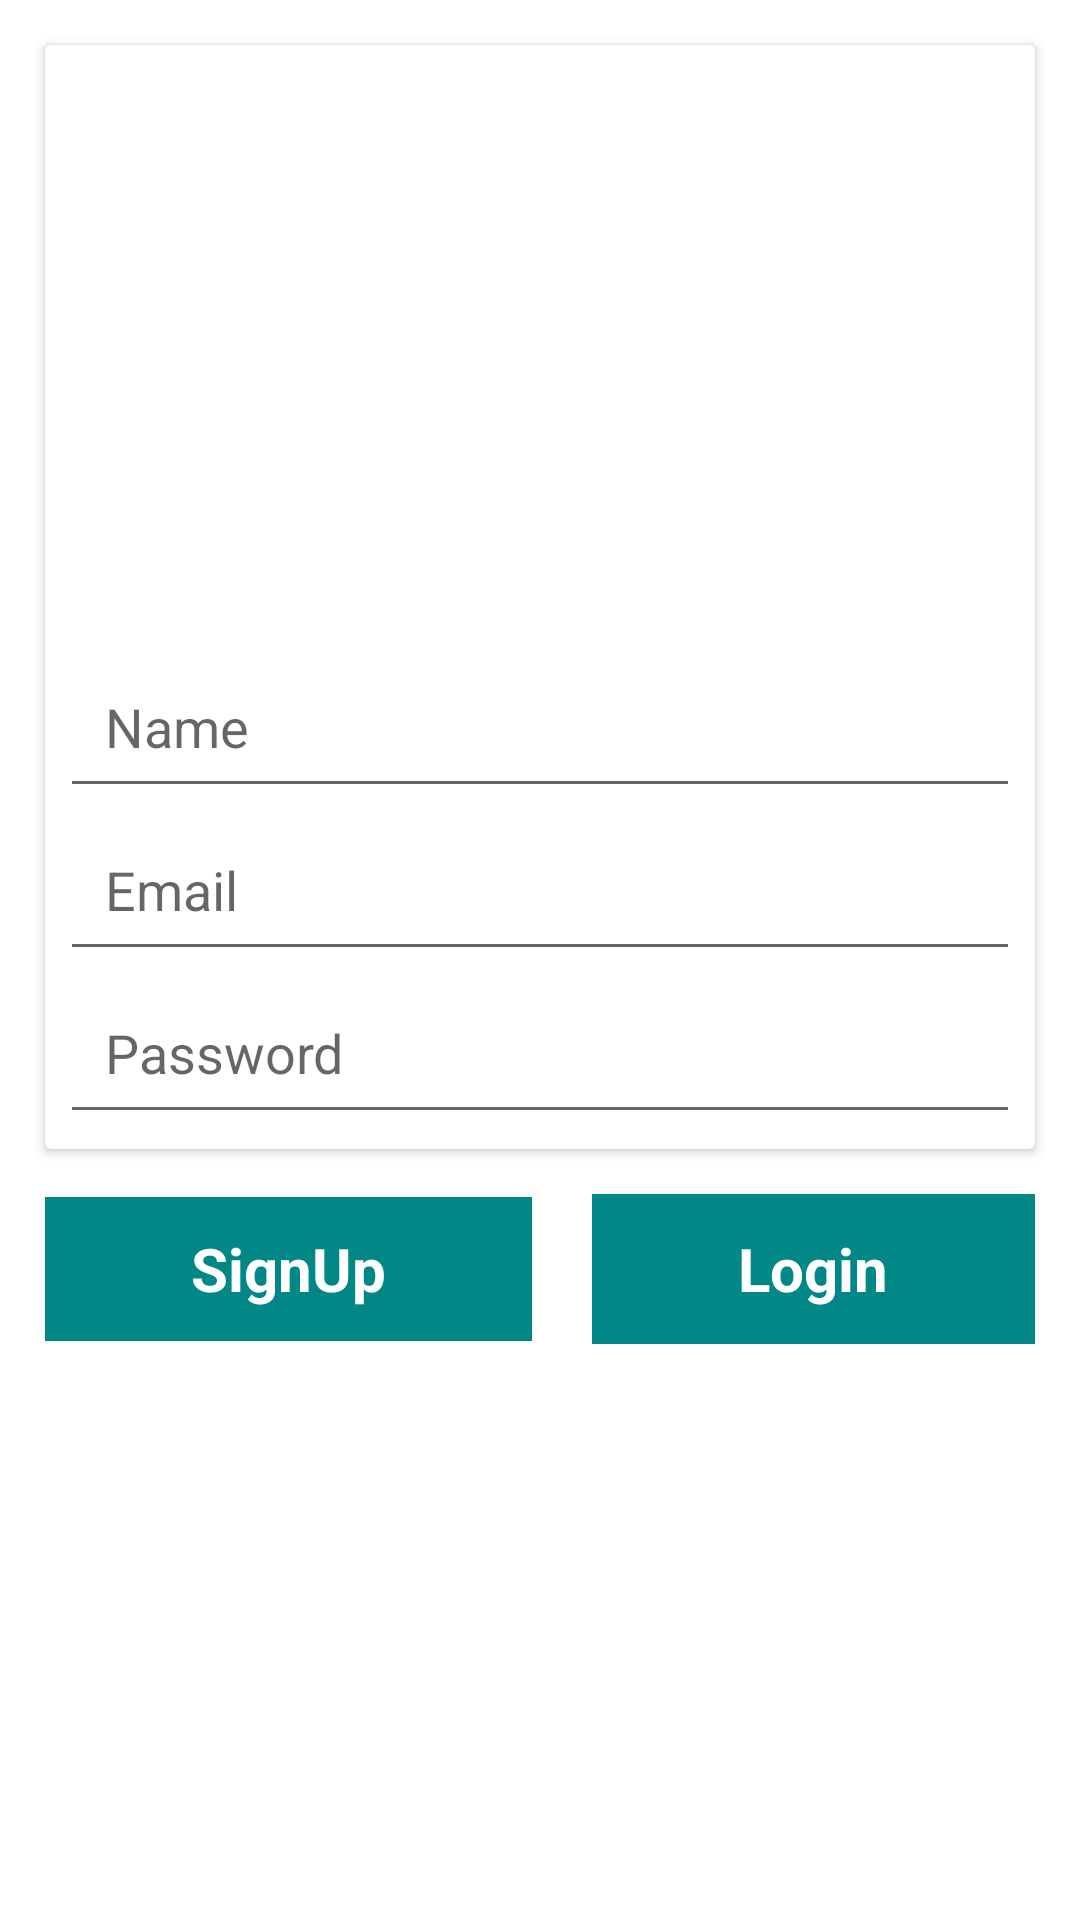

Android layout source for this screen:
<!-- AndroidManifest.xml: application theme Theme.ChattingApplication -->
<!-- res/layout/activity_authentication.xml -->
<?xml version="1.0" encoding="utf-8"?>
<LinearLayout xmlns:android="http://schemas.android.com/apk/res/android"
    xmlns:app="http://schemas.android.com/apk/res-auto"
    xmlns:tools="http://schemas.android.com/tools"
    android:layout_width="match_parent"
    android:layout_height="match_parent"
    tools:context=".AuthenticationActivity"
    android:orientation="vertical"
    android:padding="10dp">

    <androidx.cardview.widget.CardView
        android:layout_width="match_parent"
        android:layout_height="wrap_content"
        android:padding="10dp"
        android:layout_margin="5dp"
        >

        <androidx.appcompat.widget.LinearLayoutCompat
            android:layout_width="match_parent"
            android:layout_height="wrap_content"
            android:layout_marginLeft="5dp"
            android:layout_marginTop="200dp"
            android:layout_marginRight="5dp"
            android:layout_marginBottom="5dp"
            android:orientation="vertical">

            <EditText
                android:id="@+id/name"
                android:layout_width="match_parent"
                android:layout_height="wrap_content"
                android:hint="Name"
                android:inputType="textCapWords"
                android:padding="15dp">

            </EditText>

            <EditText
                android:id="@+id/email"
                android:layout_width="match_parent"
                android:layout_height="wrap_content"
                android:hint="Email"
                android:inputType="textEmailAddress"
                android:padding="15dp">

            </EditText>

            <EditText
                android:id="@+id/password"
                android:layout_width="match_parent"
                android:layout_height="wrap_content"
                android:hint="Password"
                android:inputType="textPassword"
                android:padding="15dp">

            </EditText>


        </androidx.appcompat.widget.LinearLayoutCompat>




    </androidx.cardview.widget.CardView>

    <LinearLayout
        android:layout_marginTop="10dp"
        android:layout_width="match_parent"
        android:layout_height="wrap_content"
        android:orientation="horizontal"
        android:weightSum="2"
        android:layout_marginLeft="5dp"
        android:layout_marginRight="5dp">

        <TextView
            android:id="@+id/signup"
            android:layout_marginRight="10dp"
            android:background="@color/teal_700"
            android:layout_width="wrap_content"
            android:layout_height="48dp"
            android:text="SignUp"
            android:textSize="20sp"
            android:textStyle="bold"
            android:textColor="@color/white"
            android:gravity="center"
            android:layout_weight="1"
            android:layout_marginBottom="5dp">

        </TextView>

        <TextView
            android:id="@+id/login"
            android:layout_marginLeft="10dp"
            android:layout_width="wrap_content"
            android:layout_height="50dp"
            android:text="Login"
            android:textSize="20sp"
            android:background="@color/teal_700"
            android:textColor="@color/white"
            android:textStyle="bold"
            android:gravity="center"
            android:layout_weight="1">

        </TextView>
    </LinearLayout>

</LinearLayout>
<!-- resources referenced by this layout -->
<resources>
  <style name="Theme.ChattingApplication" parent="Theme.MaterialComponents.DayNight.DarkActionBar">
          
          <item name="colorPrimary">@color/purple_500</item>
          <item name="colorPrimaryVariant">@color/purple_700</item>
          <item name="colorOnPrimary">@color/white</item>
          
          <item name="colorSecondary">@color/teal_200</item>
          <item name="colorSecondaryVariant">@color/teal_700</item>
          <item name="colorOnSecondary">@color/black</item>
          
          <item name="android:statusBarColor">?attr/colorPrimaryVariant</item>
          
      </style>
  <!-- not gathered from this repository: default colours our renderer supplied (Android Studio template values) -->
  <color name="purple_500">#FF6200EE</color>
  <color name="purple_700">#FF3700B3</color>
  <color name="teal_200">#FF03DAC5</color>
  <color name="teal_700">#FF018786</color>
  <color name="black">#FF000000</color>
  <color name="white">#FFFFFFFF</color>
</resources>
